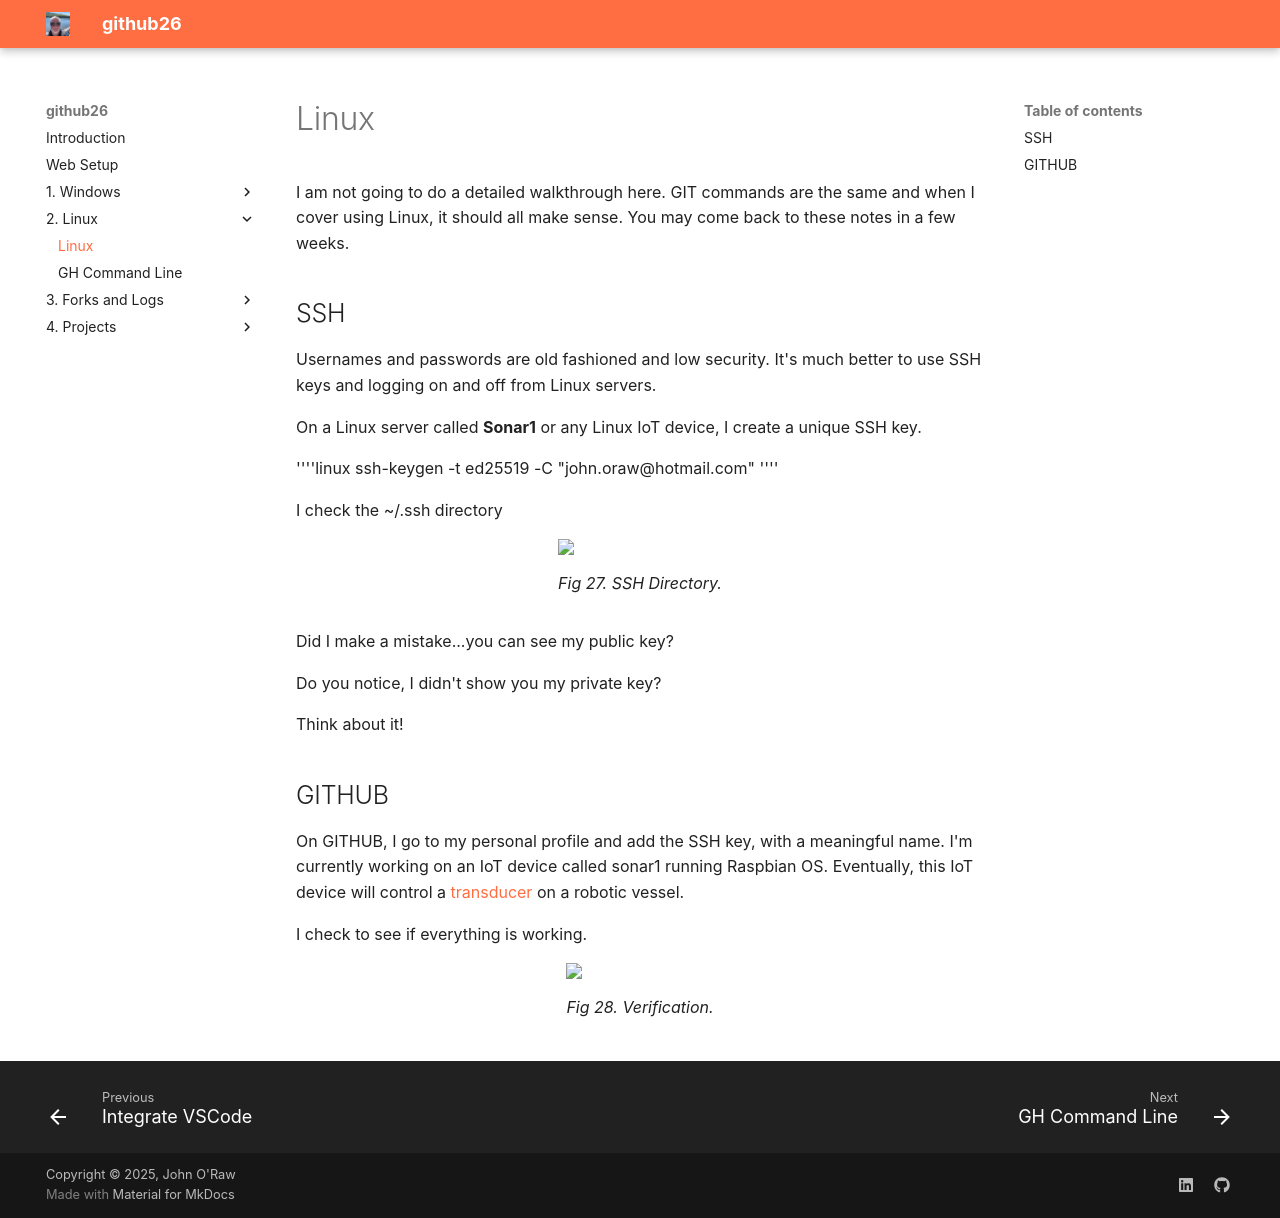

repository: JOR-Donegal/github26 · page: 2. Linux/a/index.html · generator: mkdocs

# Linux

I am not going to do a detailed walkthrough here. GIT commands are the same and when I cover using Linux, it should all make sense. You may come back to these notes in a few weeks.

## SSH

Usernames and passwords are old fashioned and low security. It's much better to use SSH keys and logging on and off from Linux servers.

On a Linux server called __Sonar1__ or any Linux IoT device, I create a unique SSH key.

''''linux
ssh-keygen -t ed25519 -C "john.oraw@hotmail.com"
''''

I check the ~/.ssh directory

<figure>
<img src = "https://jor-donegal.github.io/github26/images/fig27.jpg">
<figcaption>Fig 27. SSH Directory.</figcaption>
</figure>

Did I make a mistake...you can see my public key?

Do you notice, I didn't show you my private key?

Think about it!

## GITHUB

On GITHUB, I go to my personal profile and add the SSH key, with a meaningful name. I'm currently working on an IoT device called sonar1 running Raspbian OS. Eventually, this IoT device will control a [transducer](https://www.airmar.com/Product/SS510A) on a robotic vessel.

I check to see if everything is working.

<figure>
<img src = "https://jor-donegal.github.io/github26/images/fig28.jpg">
<figcaption>Fig 28. Verification.</figcaption>
</figure>
